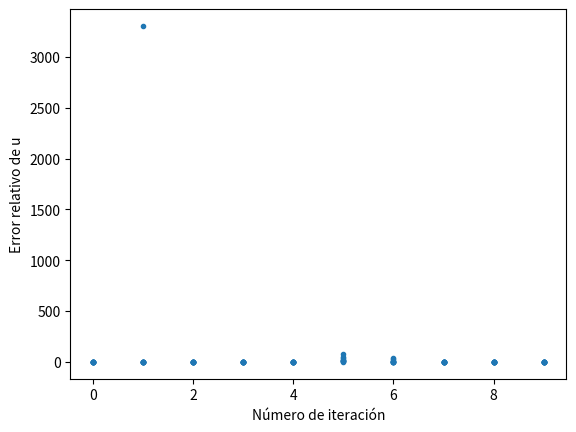
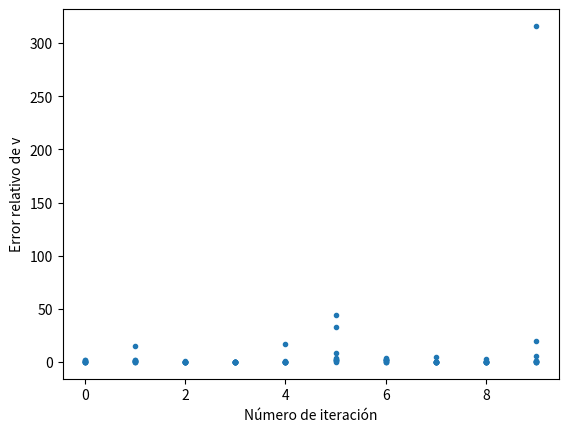
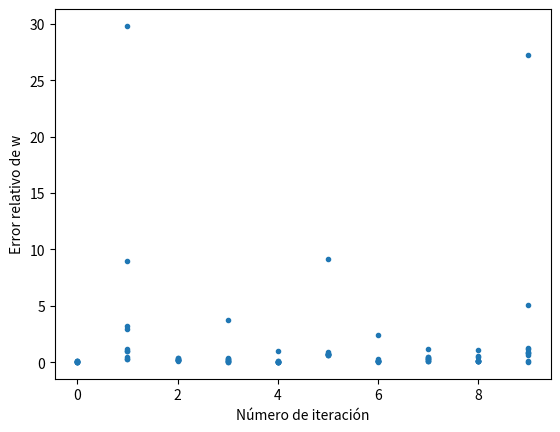

These charts were generated, in order, by the following Python code:
#Esto es el mismo codigo que sist_y_errores_6mics_version_3 pero para 4 microfonos (aproximacion de campo lejano)
#Asumo c conocido y sin error

import numpy as np 
import matplotlib.pyplot as plt 

#Defino algunas cosas para despues poder graficar
it = np.array([]) #Aca voy a guardar las iteraciones
err_rel_u = np.array([]) #Aca voy a guardar los errores relativos de u en cada iteracion
err_rel_v = np.array([]) #Aca voy a guardar los errores relativos de v en cada iteracion
err_rel_w = np.array([]) #Aca voy a guardar los errores relativos de w en cada iteracion
err_rel_c2 = np.array([]) #Aca voy a guardar los errores relativos de c**2 en cada iteracion
err_rel_cd = np.array([]) #Aca voy a guardar los errores relativos de c*d en cada iteracion

#En cada iteracion del primer for vario aleatoriamente las posiciones de los mics
#En cada iteracion del segundo for vario aleatoriamente la posicion del pajaro
for k in range(10): #Vario mics
    nro_mics = 4
    mics = 3*np.random.rand(4,3) #En metros #Posiciones random de los mics dentro de un metro cubico (si aparece solo np.random.rand(6,3))
    
    for m in range(10): #Vario pajaro
        pajaro = 100*np.random.rand(1,3) #En metros
        c = 350 #m/s #Velocidad de sonido
        tiempos  = np.zeros(nro_mics)
        for i in range(nro_mics):
            tiempos[i] = np.linalg.norm(pajaro-mics[i])/c #Distancia entre cada mic y el pajaro, dividido por la velocidad del sonido
        
        sorting = np.argsort(tiempos)
        tiempos = tiempos[sorting] #Ordeno los tiempos de menor a mayor
        mics = mics[sorting] #Ordeno los microfonos de acuerdo al orden en el cual les llega el sonido
        #Armo la matriz A
        A = -(mics[0]-mics)[1:,:] #Esta es la parte de las restas entre las posiciones de los mics
        #Armo el vector b
        b = np.zeros(nro_mics-1)
        for i in range(nro_mics-1):
            b[i] = -c*(tiempos[0]- tiempos[i+1])
        
        #Ahora directamente voy a llamar A a la matriz A original ampliada con la amtriz b
        A = np.column_stack((A,b))
        
        #Resuelvo mi sistema Ax = b usando directamente numpy por si despues quiero chequar que da bien
        solucion = np.linalg.solve(A[:,:-1],A[:,-1])
        
        #Armo la matriz de errores de A ampliada con b
        er_A = np.zeros((3,4)) #Matriz de errores
        ###Errores que puedo cambiar (en realidad salen de la configuracion de microfonos)
        #'d' significa error
        dt = 2/22000 #En segundos #Error de la medicion del tiempo
        dxi = 0.01;dyi = 0.01;dzi = 0.001;dxj = 0.01;dyj = 0.01;dzj = 0.001 #En metros #Error de la posicion de los microfonos 'i' y 'j' en los tres ejes (x,y,z)
        DT = (tiempos[0] - tiempos[len(tiempos) - 2]) #En segundos #Diferencia temporal tipica entre que el sonido llega a un microfono y luego a otro #Si se pone 1/343, se esta tomando el tiempo que tarda el sonido en recorrer 1 metro
        xi = mics[0,0];yi = mics[0,1];zi = mics[0,2];xj = mics[2,0];yj = mics[2,1];zj = mics[2,2] #En metros #Posiciones de los microfonos 'i' y 'j' en los tres ejes (x,y,z)
        ###Propago los errores
        #Esto es delta(xi-xj) #Esta en metros
        er_A[:,:3] = np.sqrt((dxi)**2 + (dxj)**2)
        #Esto es delta(c*(t2-t1)) (donde 1 y 2 indica el numero de microfono) #Esta en segundos #dt1 = dt2 = dt porque se asume que todos los microfonos tienen la misma resolucion temporal
        er_A[:,3] = np.sqrt((c*dt)**2 + (c*dt)**2)
        '''
        er_A = np.zeros((5,6))
        er_A[:,:3] = 0.057 #Error de las restas entre las posiciones (metros)
        er_A[:,3] = 0.00013 #Error de -delta T (segundos)
        er_A[:,4] = 1.5E-7 #Error de delta T cuadrado (segundos^2)
        er_A[:,5] = 0.00012 #Error de b (metros^2)
        '''
        
        #Ahora quiero ir propagando los errores a medida que triangulo
        
        #Esto es la propagacion del error de (x1 + (x2*x2)/x4). Esto es una operacion generica que se hace para triangular la matriz A
        def deltaf(x1,x2,x3,x4,err_x1,err_x2,err_x3,err_x4):
            return np.sqrt(err_x1**2 + (x3/x4)**2 * err_x2**2 + (x2/x4)**2 * err_x3**2 + (x2*x3/x4**2)**2 * err_x4**2)
        
        #Armo algo asi como mi sistema A|b triangulado pero todo con unos
        L = np.diag(np.ones(3)) + np.diag(np.ones(2),1) + np.diag(np.ones(1),2)
        L = np.column_stack((L,np.ones(3)))
        
        #Propago los errores
        for i in range(len(A)-1):
            for j in range(i+1,len(A)): #PARA MI, ACA DONDE DICE i DEBERIA DECIR i+1
                #print(i,j)
                er_A[j,:] = deltaf(A[j,:], A[j,i], A[i,:], A[i,i], er_A[j,:], er_A[j,i], er_A[i,:], er_A[i,i])
        
            E = np.diag(np.ones(3))
            E[i+1:,i] = A[i+1:,i]*(-1/A[i,i])
            A = np.tensordot(E,A,1)
            #Agrego el pivote para intentar reducir los errores (tratar de no dividir por numeros tan chicos)
            sort = np.argsort(np.abs(A[i+1:,i+1]))
            sort = np.flip(sort) #CHEQUEAR ESTO. ESTO VA SI TENGO QUE ORDENAR DE MAYOR A MENOR. SI TENGO QUE ORDENAR DE MENOR A MAYOR, ENTONCES ESTO NO VA.
            sort = np.concatenate((np.linspace(0,i,i + 1),sort + i + 1))
            sort = [int(x) for x in sort]
            A = A[sort]
            
        er_A = L*er_A #Errores del sistema triangulado
        
        #Ahora resuelve mi sistema Ax = b una vez que ya esta triangulado
        def resolver(A):
            b = A[:,-1]
            A = A[:,:-1]
            x = np.zeros(len(b))
        
            x[-1] = b[-1]/A[-1,-1]
            for i in range(len(b)-1,-1,-1):
                x[i] = (b[i] - np.dot(x[i+1:len(x)],A[i,i+1:len(x)]))*(1/A[i,i])
        
            return x
        
        x = resolver(A) #Solucion de mi sistema Ax = b
        
        #Creo un diccionario con mis resultados
        resultados = {}
        resultados['u'] = x[0]
        resultados['v'] = x[1]
        resultados['w'] = x[2]
        
        #Creo un diccionario con mis errores
        #Tengo que propagar las cuentas que hago para resolver el sistema ya triangulado
        errores = {}
        errores['w'] = np.sqrt((1/A[2,2])**2 * er_A[2,3]**2 + (A[2,3]/A[2,2]**2)**2 * er_A[2,2]**2)
        errores['v'] = np.sqrt((1/A[1,1])**2 * er_A[1,3]**2 +
                                ((A[1,3]-A[1,2]*resultados['w'])/A[1,2]**2)**2 * er_A[1,1]**2 +
                                (resultados['w']/A[1,1])**2 * er_A[1,2]**2 + 
                                (A[1,2]/A[1,1])**2 * errores['w']**2)
        errores['u'] = np.sqrt( (1/A[0,0])**2 * er_A[0,3]**2 + 
                                (resultados['w']/A[0,0])**2 * er_A[0,2]**2 + 
                                (A[0,2]/A[0,0])**2 * errores['w']**2 + 
                                (A[0,1]/A[0,0])**2 * errores['v']**2 + 
                                (resultados['v']/A[0,0])**2 * er_A[0,3]**2 +
                                ((A[0,3]-A[0,2]*resultados['w'] - A[0,1]*resultados['v'])/A[0,0]**2)**2 * er_A[0,0]**2)
        
        print('Iteración mic:')
        print(k)
        print('Micrófonos:')
        print(mics)
        print('Pájaro:')
        print(pajaro)
        print('Resultados:')
        print(resultados)
        print('Errores:')
        print(errores)
        
        it = np.append(it,k)
        err_rel_u = np.append(err_rel_u,np.abs(errores['u']/resultados['u']))
        err_rel_v = np.append(err_rel_v,np.abs(errores['v']/resultados['v']))
        err_rel_w = np.append(err_rel_w,np.abs(errores['w']/resultados['w']))
        

f1 = plt.figure()
plt.plot(it,err_rel_u,'.')
plt.xlabel('Número de iteración')
plt.ylabel('Error relativo de u')

f2 = plt.figure()
plt.plot(it,err_rel_v,'.')
plt.xlabel('Número de iteración')
plt.ylabel('Error relativo de v')

f3 = plt.figure()
plt.plot(it,err_rel_w,'.')
plt.xlabel('Número de iteración')
plt.ylabel('Error relativo de w')

#Todos los errores para una misma configuracion de mics se van a ver sobre la mimsa columna (osea mismo numero de iteracion)
#Osea que todos los datos que esten graficados con el mismo nro de iteracion, van a ser datos de una misma configuracion pero con distintas posiciones del pajaro

